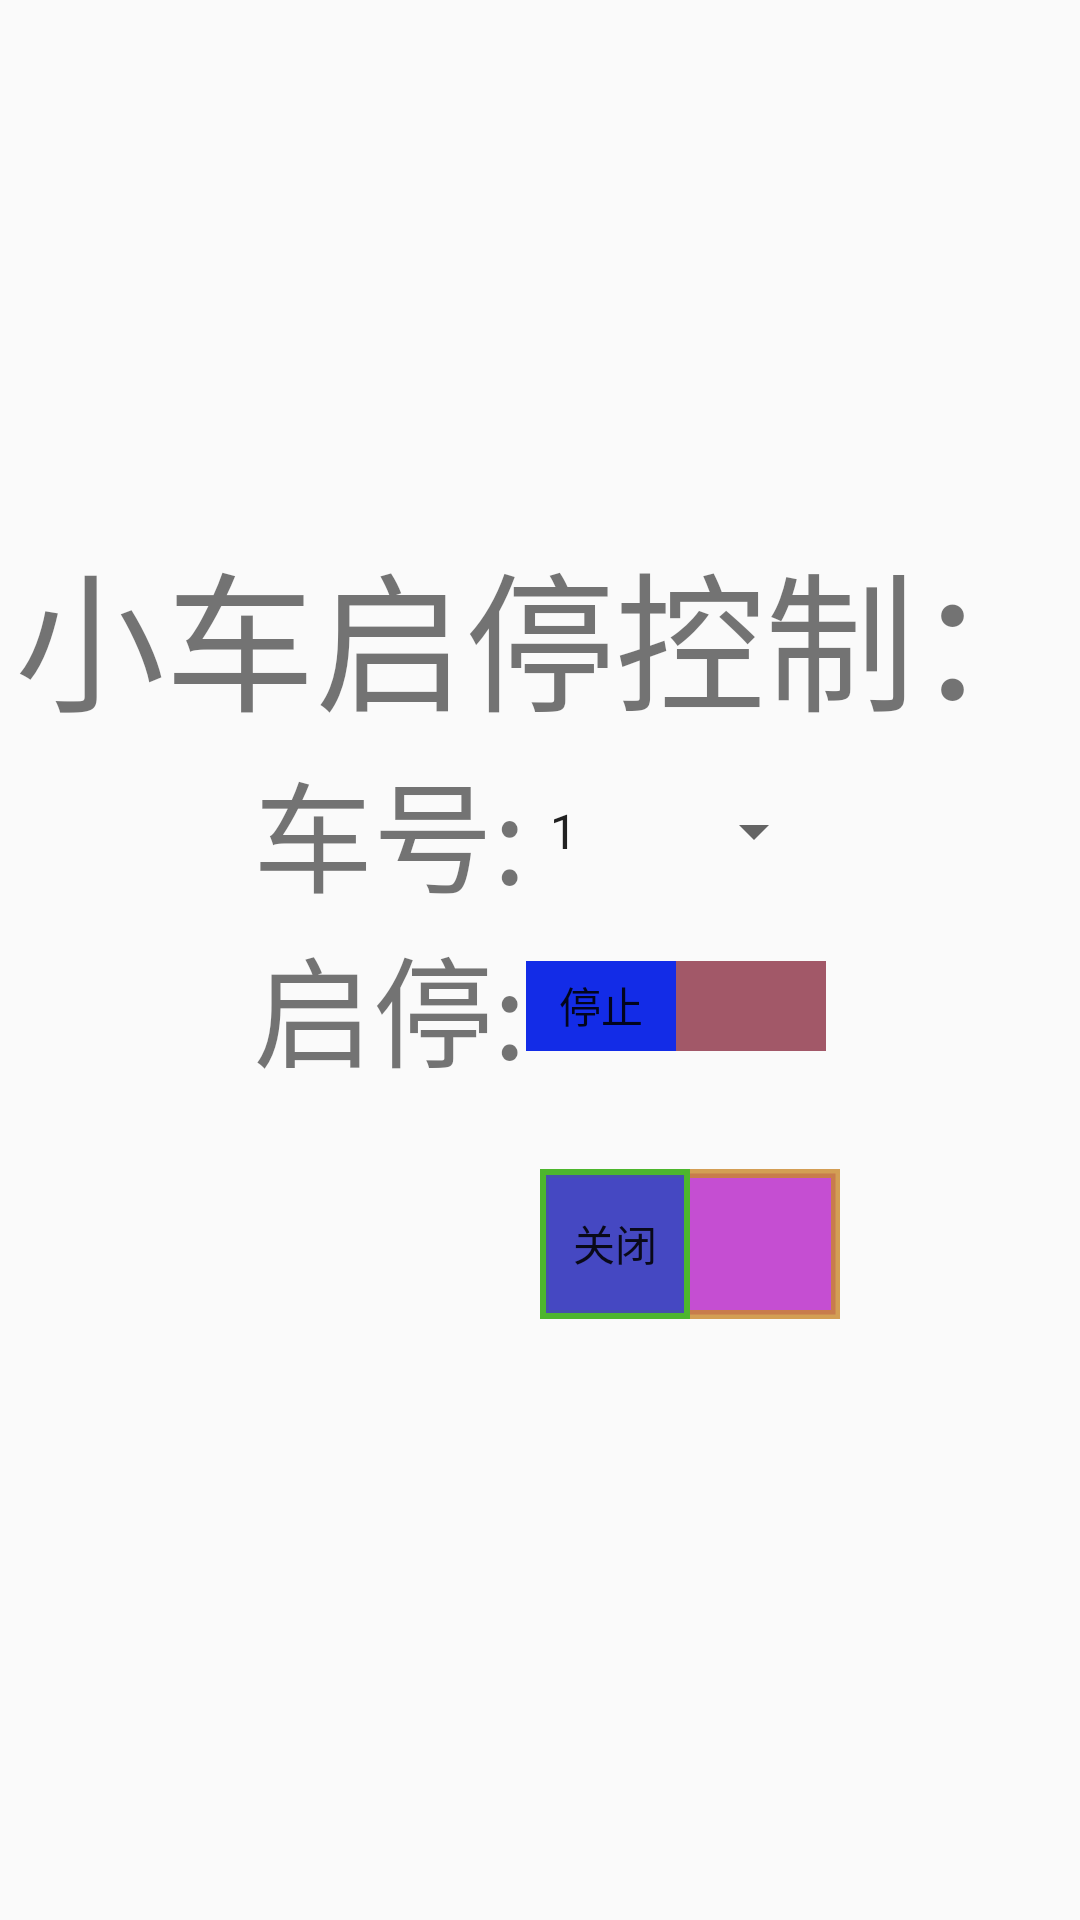

Layout XML and referenced resources for this Android screen:
<!-- AndroidManifest.xml: application theme AppTheme -->
<!-- res/layout/fragment01_kongzhi_rao.xml -->
<?xml version="1.0" encoding="utf-8"?>
<LinearLayout
    android:gravity="center"
    android:background="@mipmap/login"
    xmlns:android="http://schemas.android.com/apk/res/android"
    android:orientation="vertical" android:layout_width="match_parent"
    android:layout_height="match_parent">

    <TextView
        android:textSize="50dp"
        android:text="小车启停控制："
        android:layout_width="wrap_content"
        android:layout_height="wrap_content" />

    <LinearLayout
        android:orientation="horizontal"
        android:gravity="center"
        android:layout_width="wrap_content"
        android:layout_height="wrap_content">

        <TextView
            android:text="车号:"
            android:textSize="40sp"
            android:layout_width="wrap_content"
            android:layout_height="wrap_content" />

        <Spinner
            android:id="@+id/fragment_layout01_SP_KongZhi_rao"
            android:layout_width="100dp"
            android:gravity="center"
            android:entries="@array/fragment_layout01_sp_values_rao"
            android:layout_height="wrap_content">

        </Spinner>

    </LinearLayout>


    <LinearLayout
        android:orientation="horizontal"
        android:gravity="center"
        android:layout_width="wrap_content"
        android:layout_height="wrap_content">

        <TextView
            android:text="启停:"
            android:textSize="40sp"
            android:layout_width="wrap_content"
            android:layout_height="wrap_content" />

        <Switch
            android:id="@+id/fragment_layout01_SW_KongZhi_rao"
            android:track="@drawable/fragment_01_huagui_selector_rao"
            android:thumb="@drawable/fragment_01_anniu_selector_rao"
            android:layout_width="wrap_content"
            android:textOn="启动"
            android:textOff="停止"
            android:showText="true"
            android:gravity="center"
            android:layout_height="20dp">

        </Switch>

    </LinearLayout>

    <Switch
        android:showText="true"
        android:textOn="打开"
        android:textOff="关闭"
        android:track="@drawable/switch_01_selector_huagui"
        android:thumb="@drawable/switch_01_selector_anniu"
        android:layout_width="200dp"
        android:layout_height="100dp" />



</LinearLayout>
<!-- resources referenced by this layout -->
<resources>
  <string-array name="fragment_layout01_sp_values_rao">
  
          <item>1</item>
          <item>2</item>
          <item>3</item>
  
      </string-array>
  <!-- drawable switch_01_selector_anniu (drawable) -->
  <?xml version="1.0" encoding="utf-8"?>
  <selector xmlns:android="http://schemas.android.com/apk/res/android">
  
      <item android:state_checked="true" android:drawable="@drawable/switch_01_on_anniu"/>
      <item android:state_checked="false" android:drawable="@drawable/switch_01_off_anniu"/>
  
  </selector>
  <!-- drawable switch_01_selector_huagui (drawable) -->
  <?xml version="1.0" encoding="utf-8"?>
  <selector xmlns:android="http://schemas.android.com/apk/res/android">
  
      <item android:state_checked="true" android:drawable="@drawable/switch_01_on_huagui"/>
      <item android:state_checked="false" android:drawable="@drawable/switch_01_off_huagui"/>
  
  </selector>
  <style name="AppTheme" parent="Theme.AppCompat.Light.NoActionBar">
          
          <item name="colorPrimary">@color/colorPrimary</item>
          <item name="colorPrimaryDark">@color/colorPrimaryDark</item>
          <item name="colorAccent">@color/colorAccent</item>
      </style>
  <!-- drawable fragment_01_btn_anniu_on_rao (drawable) -->
  <?xml version="1.0" encoding="utf-8"?>
  <shape xmlns:android="http://schemas.android.com/apk/res/android"
      android:shape="rectangle">
  
      <solid android:color="#ed0909"/>
  
      <size android:width="50dp" android:height="20dp"/>
  
  </shape>
  <!-- drawable fragment_01_btn_anniu_off_rao (drawable) -->
  <?xml version="1.0" encoding="utf-8"?>
  <shape xmlns:android="http://schemas.android.com/apk/res/android"
      android:shape="rectangle">
  
      <solid android:color="#132ce7"/>
      <size android:width="50dp" android:height="20dp"/>
  
  </shape>
  <!-- drawable fragment_01_btn_huagui_on_rao (drawable) -->
  <?xml version="1.0" encoding="utf-8"?>
  <shape xmlns:android="http://schemas.android.com/apk/res/android"
      android:shape="rectangle">
  
      <solid android:color="#d8445887"/>
      <size android:width="50dp" android:height="30dp"/>
  
  </shape>
  <!-- drawable fragment_01_btn_huagui_off_rao (drawable) -->
  <?xml version="1.0" encoding="utf-8"?>
  <shape xmlns:android="http://schemas.android.com/apk/res/android"
      android:shape="rectangle">
  
      <solid android:color="#d8933b4e"/>
      <size android:width="50dp" android:height="30dp"/>
  
  </shape>
  <!-- drawable switch_01_on_anniu (drawable) -->
  <?xml version="1.0" encoding="utf-8"?>
  <shape xmlns:android="http://schemas.android.com/apk/res/android"
      android:shape="rectangle">
  
      <stroke android:color="#2d2db6" android:width="2dp"/>
      <solid android:color="#d64d9c33" />
      <size android:width="50dp" android:height="50dp"/>
  
  
  </shape>
  <!-- drawable switch_01_off_anniu (drawable) -->
  <?xml version="1.0" encoding="utf-8"?>
  <shape xmlns:android="http://schemas.android.com/apk/res/android"
      android:shape="rectangle">
  
      <stroke android:color="#4db62d" android:width="2dp"/>
      <solid android:color="#d62d48bf" />
      <size android:height="50dp" android:width="50dp"/>
  
  </shape>
  <!-- drawable switch_01_on_huagui (drawable) -->
  <?xml version="1.0" encoding="utf-8"?>
  <shape xmlns:android="http://schemas.android.com/apk/res/android">
  
      <solid android:color="#d3c9bf35"/>
      <stroke android:color="#cca921be" android:width="3dp"/>
  
  </shape>
  <!-- drawable switch_01_off_huagui (drawable) -->
  <?xml version="1.0" encoding="utf-8"?>
  <shape xmlns:android="http://schemas.android.com/apk/res/android">
  
      <solid android:color="#d3bb2bca"/>
      <stroke android:color="#ccca882b" android:width="3dp"/>
  
  </shape>
  <color name="colorPrimary">#008577</color>
  <color name="colorPrimaryDark">#00574B</color>
  <color name="colorAccent">#D81B60</color>
</resources>
